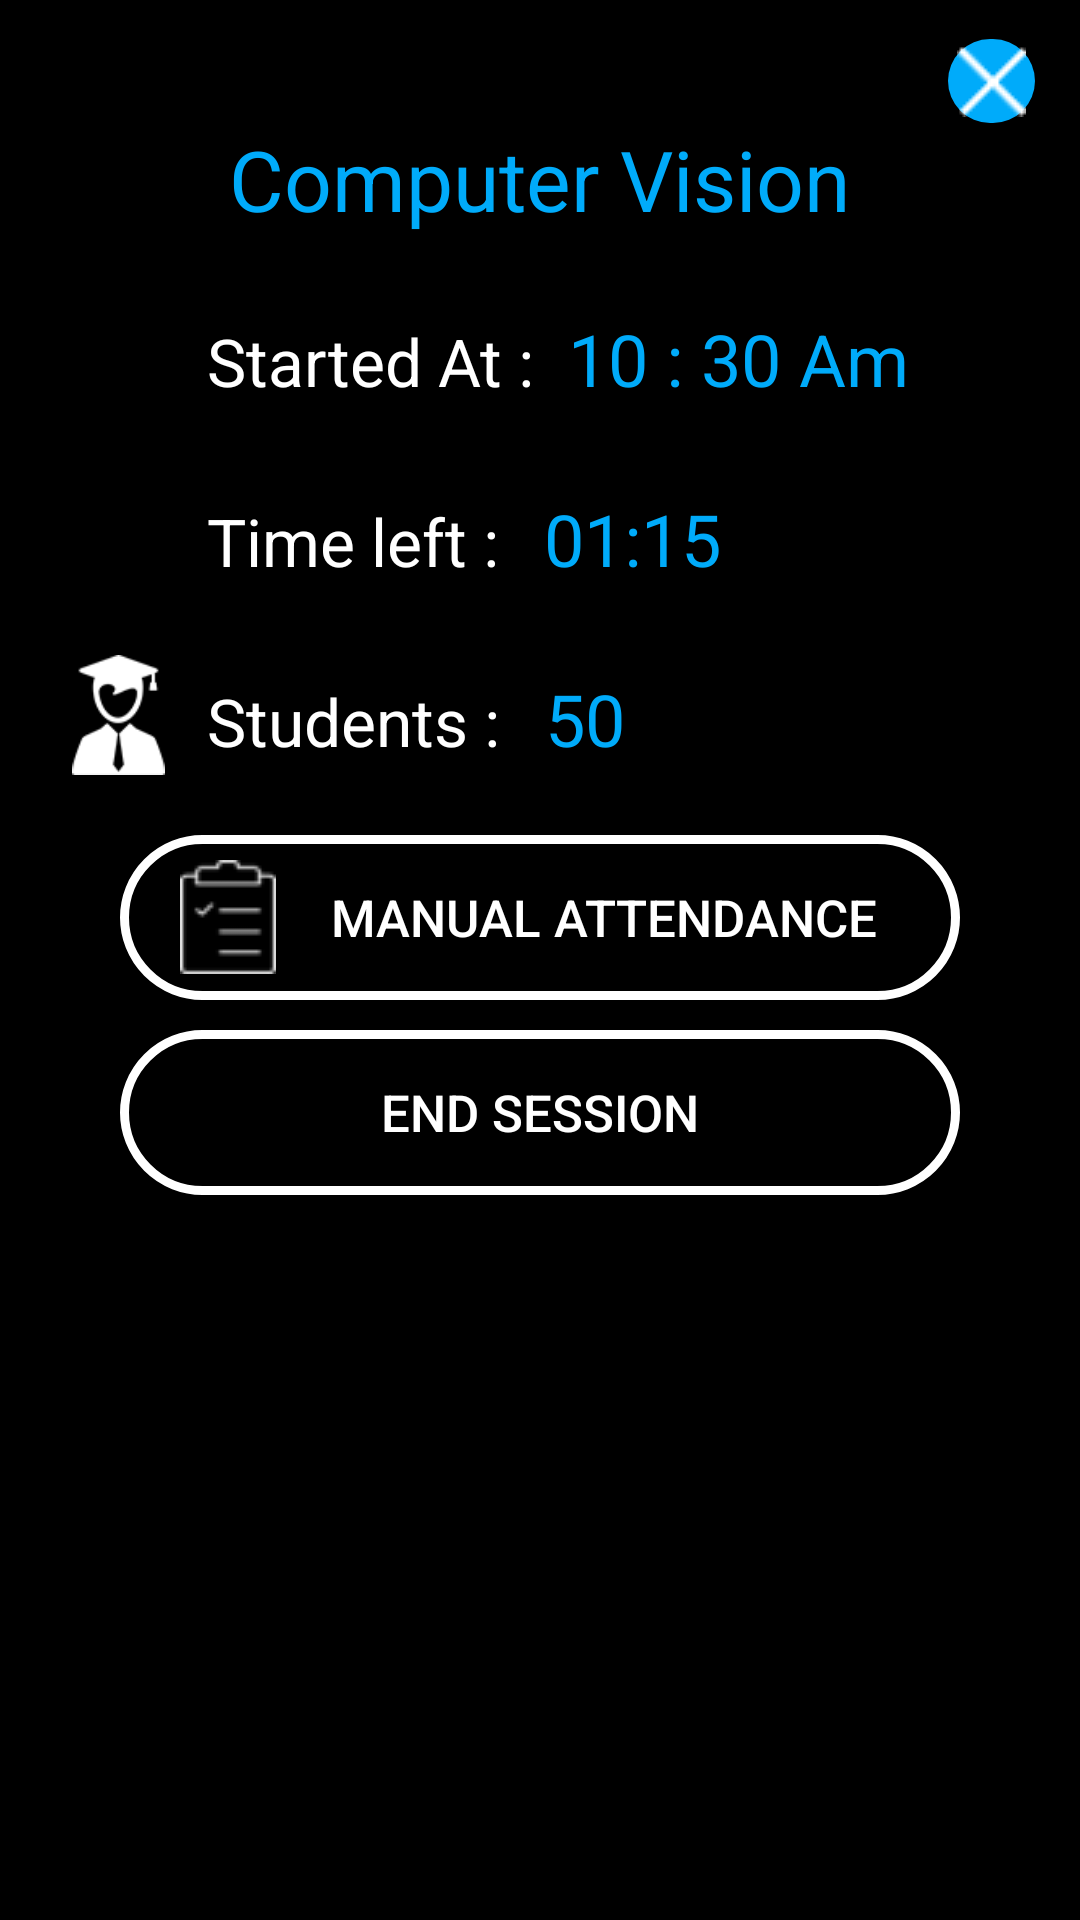

Here is an Android app screen rendered from its layout file. Give the layout XML and the strings, colors and styles it references.
<!-- AndroidManifest.xml: application theme AppTheme -->
<!-- res/layout/instructor_attendance_page.xml -->
<LinearLayout
    xmlns:android="http://schemas.android.com/apk/res/android"
    android:layout_width="320dp"
    android:layout_height="420dp"
    android:layout_gravity="center"
    android:orientation="vertical"
    android:id="@+id/aDialog"
    android:background="#ff000000"
    android:alpha="1"
    >

    <ImageButton
        android:id="@+id/IAP_cancel"
        android:layout_width="29dp"
        android:layout_height="28dp"
        android:layout_gravity="end"
        android:layout_marginRight="15dp"
        android:layout_marginTop="13dp"
        android:background="@drawable/rounded_button"
        android:src="@drawable/cancel" />

    <TextView
        android:id="@+id/IAP_SubjectName"
        android:layout_width="wrap_content"
        android:layout_height="wrap_content"
        android:layout_gravity="center"
        android:text="Computer Vision"
        android:textColor="#00abfa"
        android:textSize="28sp" />

    <LinearLayout
        android:layout_width="wrap_content"
        android:layout_height="wrap_content"
        android:orientation="horizontal"
        android:layout_marginTop="20dp">

        <ImageView
            android:layout_width="39dp"
            android:layout_height="40dp"
            android:layout_marginStart="20dp"
            android:src="@drawable/start_time" />

        <TextView
            android:layout_width="wrap_content"
            android:layout_height="wrap_content"
            android:text="Started At :"
            android:textSize="22sp"
            android:textColor="#ffffff"
            android:layout_marginLeft="10dp"
            android:layout_marginTop="5dp"
            />

        <TextView
            android:id="@+id/IAP_StartedTime"
            android:layout_width="wrap_content"
            android:layout_height="wrap_content"
            android:layout_marginLeft="11dp"
            android:layout_marginTop="5dp"
            android:text="10 : 30 Am"
            android:textColor="#00abfa"
            android:textSize="24sp" />

    </LinearLayout>

    <LinearLayout
        android:layout_width="wrap_content"
        android:layout_height="wrap_content"
        android:orientation="horizontal"
        android:layout_marginTop="20dp">
        <ImageView
            android:layout_width="39dp"
            android:layout_height="40dp"
            android:src="@drawable/time"
            android:layout_marginStart="20dp"
            />

        <TextView
            android:layout_width="wrap_content"
            android:layout_height="wrap_content"
            android:text="Time left :"
            android:textSize="22sp"
            android:textColor="#ffffff"
            android:layout_marginStart="10dp"
            android:layout_marginTop="5dp"
            />

        <TextView
            android:id="@+id/IAP_TimeLeft"
            android:layout_width="wrap_content"
            android:layout_height="wrap_content"
            android:layout_marginStart="15dp"
            android:layout_marginTop="5dp"
            android:text="01:15 "
            android:textColor="#00abfa"
            android:textSize="24sp" />

    </LinearLayout>


    <LinearLayout
        android:layout_width="wrap_content"
        android:layout_height="wrap_content"
        android:orientation="horizontal"
        android:layout_marginTop="20dp">
        <ImageView
            android:layout_width="39dp"
            android:layout_height="40dp"
            android:src="@drawable/student2"
            android:layout_marginStart="20dp"
            />

        <TextView
            android:layout_width="wrap_content"
            android:layout_height="wrap_content"
            android:text="Students :"
            android:textSize="22sp"
            android:textColor="#ffffff"
            android:layout_marginStart="10dp"
            android:layout_marginTop="5dp"
            />

        <TextView

            android:id="@+id/IAP_Students"
            android:layout_width="wrap_content"
            android:layout_height="wrap_content"
            android:layout_marginStart="15dp"
            android:layout_marginTop="5dp"
            android:text="50"
            android:textColor="#00abfa"
            android:textSize="24sp" />

    </LinearLayout>


    <Button
        android:id="@+id/IAP_ManualAttendance"
        android:layout_width="280dp"
        android:layout_height="55dp"
        android:layout_gravity="center"
        android:layout_marginTop="20dp"
        android:background="@drawable/rounded_button3"
        android:drawableLeft="@drawable/attendance2"
        android:drawablePadding="-10dp"
        android:paddingLeft="20dp"
        android:text="Manual Attendance"
        android:textColor="#FFFFFF"
        android:textSize="17sp" />

    <Button
        android:id="@+id/IAP_EndSession"
        android:layout_width="280dp"
        android:layout_height="55dp"
        android:layout_gravity="center"
        android:layout_marginBottom="15dp"
        android:layout_marginTop="10dp"
        android:background="@drawable/rounded_button3"
        android:text="End Session"
        android:textColor="#FFFFFF"
        android:textSize="17sp" />
</LinearLayout>
<!-- resources referenced by this layout -->
<resources>
  <!-- drawable attendance2: png bitmap (drawable, 702 bytes) -->
  <!-- drawable cancel: png bitmap (drawable, 428 bytes) -->
  <!-- drawable rounded_button (drawable) -->
  <?xml version="1.0" encoding="utf-8"?>
  <shape xmlns:android="http://schemas.android.com/apk/res/android"
      android:shape="rectangle"
      >
      <solid android:color="#00ABFA"></solid>
      <corners android:radius="150dp"></corners>
  
  
  </shape>
  <!-- drawable rounded_button3 (drawable) -->
  <?xml version="1.0" encoding="utf-8"?>
  <shape xmlns:android="http://schemas.android.com/apk/res/android"
      android:shape="rectangle"
      >
      <solid android:color="#00FFFFFF"></solid>
      <corners android:radius="150dp"></corners>
      <stroke android:color="#FFFFFF"
              android:width="3dp"></stroke>
  
  
  </shape>
  <!-- drawable student2: png bitmap (drawable, 1743 bytes) -->
  <style name="AppTheme" parent="Theme.AppCompat.Light.NoActionBar">
          
          <item name="colorPrimary">@color/colorPrimary</item>
          <item name="colorPrimaryDark">@color/colorPrimaryDark</item>
          <item name="colorAccent">@color/colorAccent</item>
      </style>
  <color name="colorPrimary">#3F51B5</color>
  <color name="colorPrimaryDark">#303F9F</color>
  <color name="colorAccent">#FF4081</color>
</resources>
